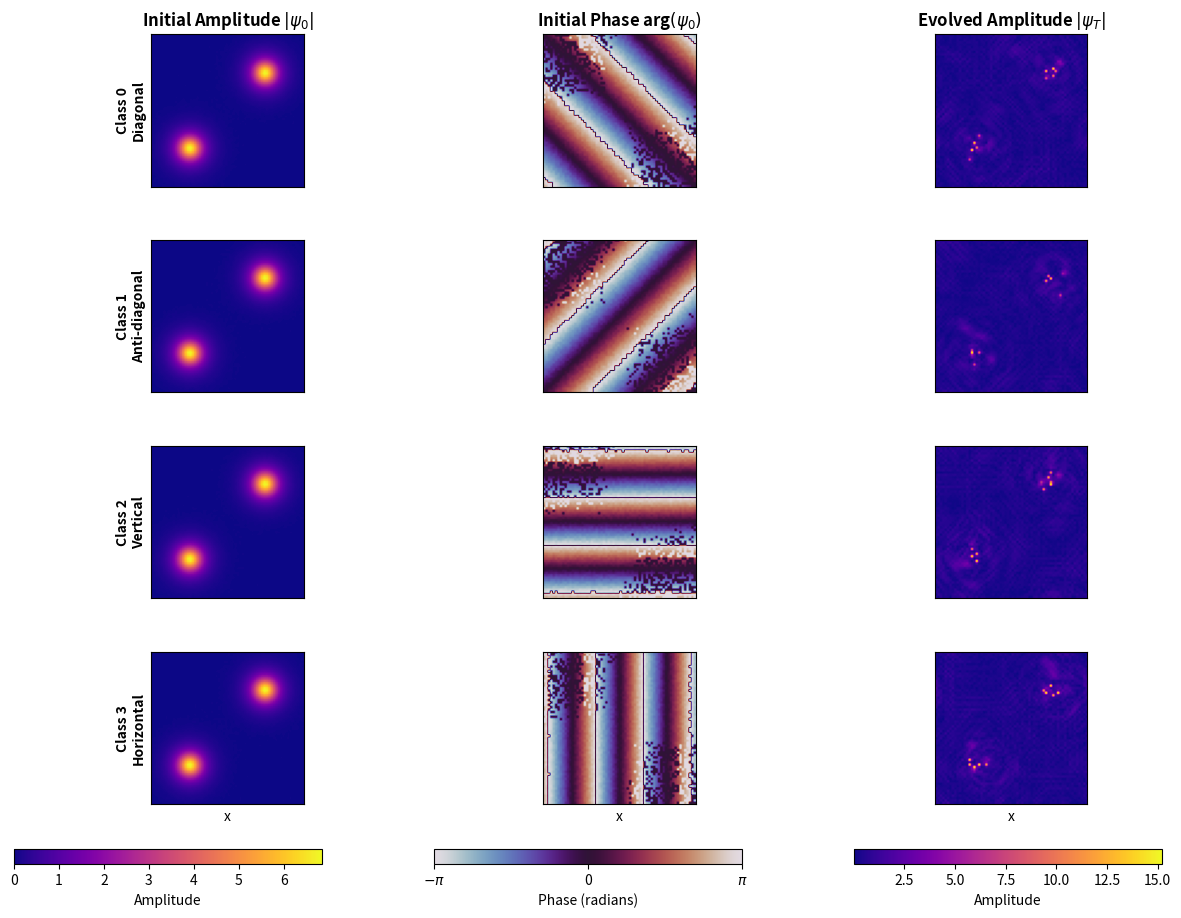

Here is the Python script that generated this plot:
# use this in paper
# for 'Paper 1' Figure 1 (CORRECTED)

#!/usr/bin/env python
# -*- coding: utf-8 -*-

"""
Generate Figure 1 for Paper 1: Evolution visualization (4 classes)
Matches Script 1 experimental parameters
"""

import numpy as np
import matplotlib.pyplot as plt
from matplotlib.gridspec import GridSpec

# =============================================================================
# Grid setup (MATCHED TO SCRIPT 1)
# =============================================================================

L = 20.0  
Nx, Ny = 64, 64
dx, dy = L / Nx, L / Ny
x = np.linspace(-L/2, L/2, Nx)
y = np.linspace(-L/2, L/2, Ny)
X, Y = np.meshgrid(x, y)

kx = 2 * np.pi * np.fft.fftfreq(Nx, d=dx)
ky = 2 * np.pi * np.fft.fftfreq(Ny, d=dy)
KX, KY = np.meshgrid(kx, ky, indexing="xy")
k2 = KX**2 + KY**2

dt = 0.001  
T_final = 1.0  # Match Script 1
Nt = int(T_final / dt)  # 1000 steps
L_op = np.exp(-1j * k2 * dt / 2)

def sech(r):
    return 1.0 / np.cosh(r)

def make_initial_condition(class_id, rng, jitter=0.0):
    """
    CORRECTED: Matches Script 1 exactly.
    Fixed bump positions, only phase wavevector varies by class; higher jitter run
    """
    # Fixed centers for ALL classes (matches Script 1)
    centers = [(L/4, L/4), (-L/4, -L/4)]
    
    # Build amplitude envelope (identical for all classes)
    amplitude_base = np.zeros((Ny, Nx), dtype=float)
    for cx, cy in centers:
        R = np.sqrt((X - cx)**2 + (Y - cy)**2)
        amplitude_base += sech(R)
    
    # Phase wavevector varies by class (matches Script 1)
    k_map = {
        0: (0.5, 0.5),   # Diagonal
        1: (0.5, -0.5),  # Anti-diagonal
        2: (0.0, 1.0),   # Vertical
        3: (1.0, 0.0),   # Horizontal
    }
    kx_init, ky_init = k_map[class_id]
    phase_base = np.exp(1j * (kx_init * X + ky_init * Y))
    
    psi0 = amplitude_base * phase_base
    psi0 = psi0 / np.sqrt(np.sum(np.abs(psi0)**2) * dx * dy) * L  # Normalize
    
    # Apply jitter (matches Script 1)
    if jitter > 0.0:
        phase_noise = rng.uniform(-jitter, jitter, (Ny, Nx))
        amp_noise = 0.1 * jitter * rng.standard_normal((Ny, Nx))
        amplitude = np.abs(psi0) + amp_noise
        amplitude[amplitude < 0] = 0.0
        psi0 = amplitude * np.exp(1j * (np.angle(psi0) + phase_noise))
    
    return psi0

def evolve_psi(psi0, Nt=Nt, dt=dt, g=1.0):
    """Split-step Fourier method (matches Script 1)"""
    psi = psi0.copy()
    for _ in range(Nt):
        psi_hat = np.fft.fft2(psi)
        psi_hat *= L_op
        psi = np.fft.ifft2(psi_hat)
        psi *= np.exp(1j * g * np.abs(psi)**2 * dt)  # Nonlinear step
        psi_hat = np.fft.fft2(psi)
        psi_hat *= L_op
        psi = np.fft.ifft2(psi_hat)
    return psi


# =============================================================================
# FIGURE 1: Evolution visualization
# =============================================================================

if __name__ == "__main__":
    print("Generating Figure 1: Hi Jitter Evolution visualization (CORRECTED)...")
    
    jitter = 0.1
    seed = 36
    rng = np.random.default_rng(seed)
    
    fig = plt.figure(figsize=(14, 10))
    gs = GridSpec(4, 3, figure=fig, hspace=0.35, wspace=0.3)
    
    class_names = ['Diagonal', 'Anti-diagonal', 'Vertical', 'Horizontal']
    
    for c in range(4):
        print(f"  Processing class {c}...")
        psi0 = make_initial_condition(c, rng, jitter=jitter)
        psiT = evolve_psi(psi0, Nt=Nt, dt=dt, g=1.0)
        
        # Initial amplitude
        ax0 = fig.add_subplot(gs[c, 0])
        im0 = ax0.imshow(np.abs(psi0), cmap='plasma', origin='lower',
                         extent=[-L/2, L/2, -L/2, L/2])
        ax0.set_ylabel(f'Class {c}\n{class_names[c]}', fontsize=10, fontweight='bold')
        if c == 0:
            ax0.set_title(r'Initial Amplitude $|\psi_0|$', fontsize=12, fontweight='bold')
        if c == 3:
            ax0.set_xlabel('x', fontsize=10)
        ax0.set_yticks([])
        ax0.set_xticks([])
        
        # Initial phase
        ax1 = fig.add_subplot(gs[c, 1])
        im1 = ax1.imshow(np.angle(psi0), cmap='twilight', origin='lower',
                         extent=[-L/2, L/2, -L/2, L/2], vmin=-np.pi, vmax=np.pi)
        if c == 0:
            ax1.set_title(r'Initial Phase arg$(\psi_0)$', fontsize=12, fontweight='bold')
        if c == 3:
            ax1.set_xlabel('x', fontsize=10)
        ax1.set_yticks([])
        ax1.set_xticks([])
        
        # Evolved amplitude
        ax2 = fig.add_subplot(gs[c, 2])
        im2 = ax2.imshow(np.abs(psiT), cmap='plasma', origin='lower',
                         extent=[-L/2, L/2, -L/2, L/2])
        if c == 0:
            ax2.set_title(r'Evolved Amplitude $|\psi_T|$', fontsize=12, fontweight='bold')
        if c == 3:
            ax2.set_xlabel('x', fontsize=10)
        ax2.set_yticks([])
        ax2.set_xticks([])
    
    # Colorbars
    cbar_ax0 = fig.add_axes([0.08, 0.05, 0.22, 0.015])
    cbar0 = fig.colorbar(im0, cax=cbar_ax0, orientation='horizontal')
    cbar0.set_label('Amplitude', fontsize=10)
    
    cbar_ax1 = fig.add_axes([0.38, 0.05, 0.22, 0.015])
    cbar1 = fig.colorbar(im1, cax=cbar_ax1, orientation='horizontal')
    cbar1.set_label('Phase (radians)', fontsize=10)
    cbar1.set_ticks([-np.pi, 0, np.pi])
    cbar1.set_ticklabels([r'$-\pi$', '0', r'$\pi$'])
    
    cbar_ax2 = fig.add_axes([0.68, 0.05, 0.22, 0.015])
    cbar2 = fig.colorbar(im2, cax=cbar_ax2, orientation='horizontal')
    cbar2.set_label('Amplitude', fontsize=10)
    
    plt.savefig('2copped_paper1_figure1_CORRECTED.png', dpi=300, bbox_inches='tight')
    plt.savefig('2copped_paper1_figure1_CORRECTED.pdf', bbox_inches='tight')
    print("\n✓ Saved: copped_paper1_figure1_CORRECTED.png/pdf")
